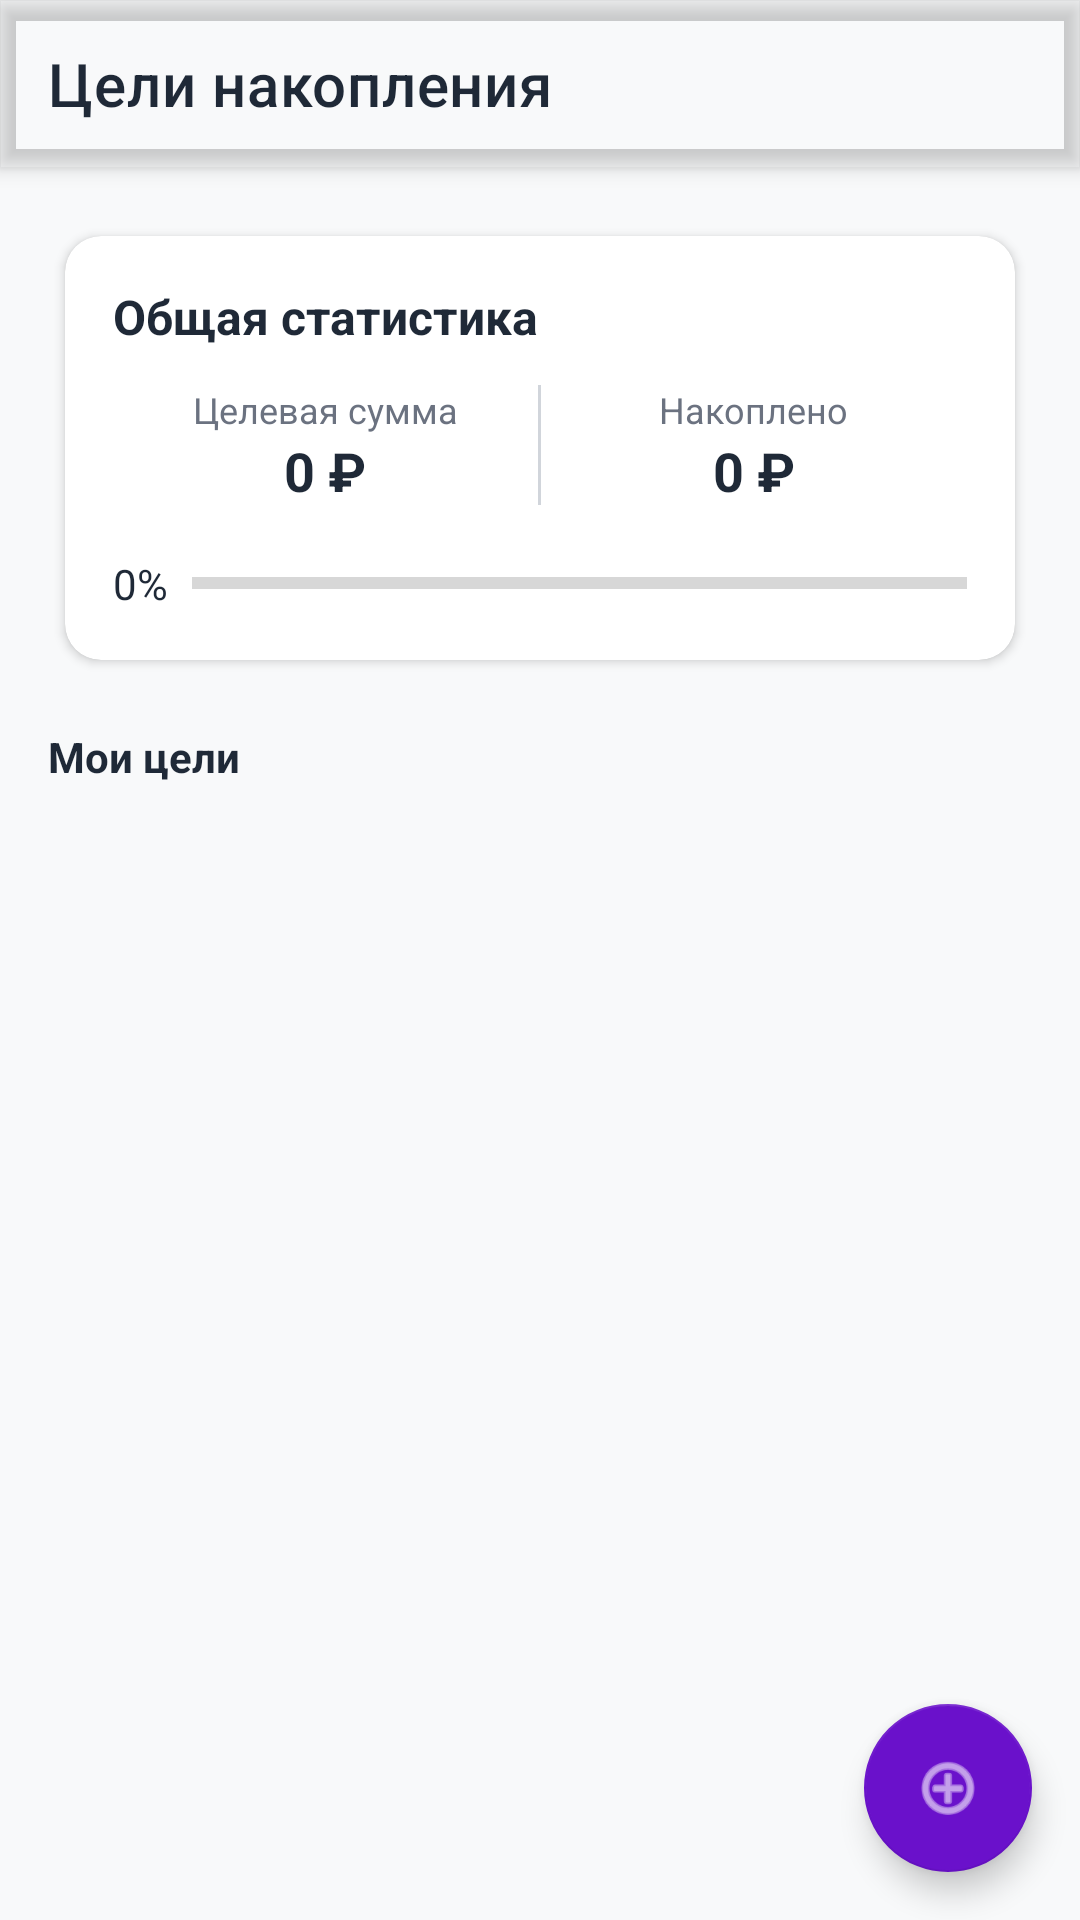

Android layout source for this screen:
<!-- AndroidManifest.xml: application theme Theme.FinanceApp -->
<!-- res/layout/fragment_plan_simple.xml -->
<?xml version="1.0" encoding="utf-8"?>
<androidx.coordinatorlayout.widget.CoordinatorLayout xmlns:android="http://schemas.android.com/apk/res/android"
    xmlns:app="http://schemas.android.com/apk/res-auto"
    android:layout_width="match_parent"
    android:layout_height="match_parent"
    android:background="@color/background">

    <com.google.android.material.appbar.AppBarLayout
        android:layout_width="match_parent"
        android:layout_height="wrap_content"
        android:background="@android:color/transparent"
        android:elevation="0dp">

        <com.google.android.material.appbar.MaterialToolbar
            android:id="@+id/toolbar"
            android:layout_width="match_parent"
            android:layout_height="?attr/actionBarSize"
            android:background="@android:color/transparent"
            app:title="Цели накопления"
            app:titleTextColor="@color/on_surface" />

    </com.google.android.material.appbar.AppBarLayout>

    <androidx.core.widget.NestedScrollView
        android:layout_width="match_parent"
        android:layout_height="match_parent"
        app:layout_behavior="@string/appbar_scrolling_view_behavior">

        <LinearLayout
            android:layout_width="match_parent"
            android:layout_height="wrap_content"
            android:orientation="vertical"
            android:padding="16dp">

            
            <androidx.cardview.widget.CardView
                android:layout_width="match_parent"
                android:layout_height="wrap_content"
                app:cardCornerRadius="12dp"
                app:cardElevation="2dp"
                android:layout_marginBottom="16dp"
                android:backgroundTint="@color/card_background">

                <LinearLayout
                    android:layout_width="match_parent"
                    android:layout_height="wrap_content"
                    android:orientation="vertical"
                    android:padding="16dp">

                    <TextView
                        android:layout_width="wrap_content"
                        android:layout_height="wrap_content"
                        android:text="Общая статистика"
                        android:textColor="@color/on_surface"
                        android:textSize="16sp"
                        android:textStyle="bold"
                        android:layout_marginBottom="12dp" />

                    <LinearLayout
                        android:layout_width="match_parent"
                        android:layout_height="wrap_content"
                        android:orientation="horizontal"
                        android:layout_marginBottom="12dp">

                        <LinearLayout
                            android:layout_width="0dp"
                            android:layout_height="wrap_content"
                            android:layout_weight="1"
                            android:orientation="vertical"
                            android:gravity="center">

                            <TextView
                                android:layout_width="wrap_content"
                                android:layout_height="wrap_content"
                                android:text="Целевая сумма"
                                android:textColor="@color/on_surface_variant"
                                android:textSize="12sp" />

                            <TextView
                                android:id="@+id/tvTotalGoals"
                                android:layout_width="wrap_content"
                                android:layout_height="wrap_content"
                                android:text="0 ₽"
                                android:textColor="@color/on_surface"
                                android:textSize="18sp"
                                android:textStyle="bold" />

                        </LinearLayout>

                        <View
                            android:layout_width="1dp"
                            android:layout_height="40dp"
                            android:background="@color/outline" />

                        <LinearLayout
                            android:layout_width="0dp"
                            android:layout_height="wrap_content"
                            android:layout_weight="1"
                            android:orientation="vertical"
                            android:gravity="center">

                            <TextView
                                android:layout_width="wrap_content"
                                android:layout_height="wrap_content"
                                android:text="Накоплено"
                                android:textColor="@color/on_surface_variant"
                                android:textSize="12sp" />

                            <TextView
                                android:id="@+id/tvTotalSaved"
                                android:layout_width="wrap_content"
                                android:layout_height="wrap_content"
                                android:text="0 ₽"
                                android:textColor="@color/on_surface"
                                android:textSize="18sp"
                                android:textStyle="bold" />

                        </LinearLayout>

                    </LinearLayout>

                    
                    <LinearLayout
                        android:layout_width="match_parent"
                        android:layout_height="wrap_content"
                        android:orientation="vertical"
                        android:layout_marginTop="4dp">

                        <LinearLayout
                            android:layout_width="match_parent"
                            android:layout_height="wrap_content"
                            android:orientation="horizontal"
                            android:gravity="center_vertical">

                            <TextView
                                android:id="@+id/tvGoalsProgress"
                                android:layout_width="wrap_content"
                                android:layout_height="wrap_content"
                                android:text="0%"
                                android:textColor="@color/on_surface"
                                android:textSize="14sp"
                                android:layout_marginEnd="8dp" />

                            <ProgressBar
                                android:id="@+id/progressGoals"
                                style="?android:attr/progressBarStyleHorizontal"
                                android:layout_width="0dp"
                                android:layout_height="8dp"
                                android:layout_weight="1"
                                android:max="100"
                                android:progress="0"
                                android:progressTint="@color/primary" />

                        </LinearLayout>

                    </LinearLayout>

                </LinearLayout>

            </androidx.cardview.widget.CardView>

            
            <TextView
                android:layout_width="wrap_content"
                android:layout_height="wrap_content"
                android:text="Мои цели"
                android:textColor="@color/on_surface"
                android:textSize="14sp"
                android:textStyle="bold"
                android:layout_marginBottom="8dp" />

            <androidx.recyclerview.widget.RecyclerView
                android:id="@+id/rvSavingsGoals"
                android:layout_width="match_parent"
                android:layout_height="wrap_content" />

            
            <LinearLayout
                android:id="@+id/emptySavingsGoals"
                android:layout_width="match_parent"
                android:layout_height="200dp"
                android:orientation="vertical"
                android:gravity="center"
                android:visibility="gone">

                <TextView
                    android:layout_width="wrap_content"
                    android:layout_height="wrap_content"
                    android:text="🎯"
                    android:textSize="48sp"
                    android:layout_marginBottom="16dp" />

                <TextView
                    android:layout_width="wrap_content"
                    android:layout_height="wrap_content"
                    android:text="Нет целей накопления"
                    android:textColor="@color/on_surface_variant"
                    android:textSize="16sp"
                    android:layout_marginBottom="8dp" />

                <TextView
                    android:layout_width="wrap_content"
                    android:layout_height="wrap_content"
                    android:text="Добавьте цель для накопления"
                    android:textColor="@color/on_surface_variant"
                    android:textSize="14sp" />

            </LinearLayout>

        </LinearLayout>

    </androidx.core.widget.NestedScrollView>

    
    <com.google.android.material.floatingactionbutton.FloatingActionButton
        android:id="@+id/fabAddSavingsGoal"
        android:layout_width="wrap_content"
        android:layout_height="wrap_content"
        android:layout_gravity="bottom|end"
        android:layout_margin="16dp"
        android:contentDescription="Добавить цель накопления"
        android:src="@android:drawable/ic_menu_add"
        app:backgroundTint="@color/primary"
        app:tint="@android:color/white" />

</androidx.coordinatorlayout.widget.CoordinatorLayout>
<!-- resources referenced by this layout -->
<resources>
  <color name="background">#F8F9FA</color>
  <color name="card_background">#FFFFFF</color>
  <color name="on_surface">#1F2937</color>
  <color name="on_surface_variant">#6B7280</color>
  <color name="outline">#D1D5DB</color>
  <color name="primary">#6A11CB</color>
  <style name="Theme.FinanceApp" parent="Theme.MaterialComponents.DayNight.NoActionBar">
          
          <item name="colorPrimary">@color/primary</item>
          <item name="colorPrimaryVariant">@color/primary_dark</item>
          <item name="colorOnPrimary">@android:color/white</item>
  
          
          <item name="colorSecondary">@color/primary</item>
          <item name="colorSecondaryVariant">@color/primary_dark</item>
          <item name="colorOnSecondary">@android:color/white</item>
  
          
          <item name="android:statusBarColor" tools:targetApi="l">?attr/colorPrimaryVariant</item>
  
          
          <item name="cardViewStyle">@style/CardViewStyle</item>
      </style>
  <color name="primary_dark">#2575FC</color>
  <style name="CardViewStyle" parent="@style/Widget.MaterialComponents.CardView">
          <item name="cardCornerRadius">12dp</item>
          <item name="cardElevation">4dp</item>
          <item name="cardUseCompatPadding">true</item>
      </style>
</resources>
